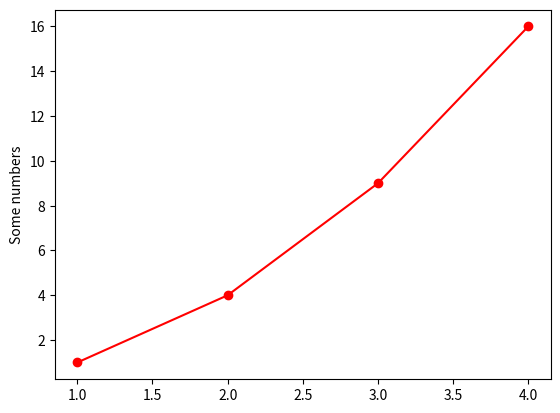

Here is the Python script that generated this plot:
#! /usr/local/bin/python3

# graph.py will take an arbitrary number of command-line arguments, representing users,
#   and plot their points over time in a pyplot graph.

import matplotlib.pyplot as plt

# Testing pyplot
plt.plot([1, 2, 3, 4], [1, 4, 9, 16], "ro-")
plt.ylabel("Some numbers")
plt.show()
